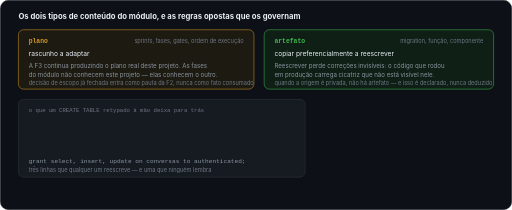
t = 0.00 s
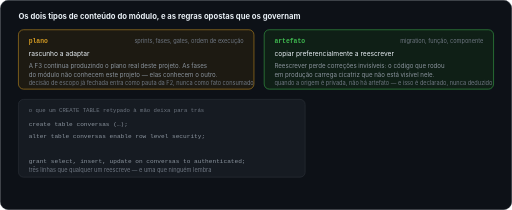
t = 2.00 s
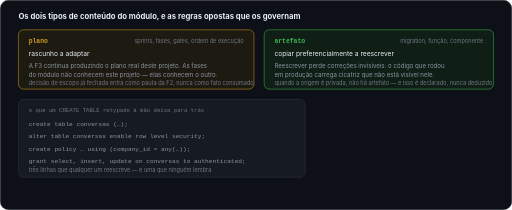
t = 3.47 s
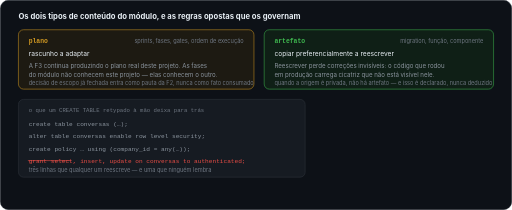
t = 5.29 s
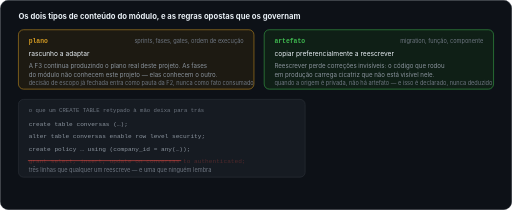
t = 6.62 s
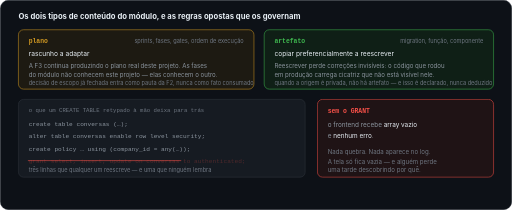
t = 8.30 s

The animated SVG that drew these frames (rendered in a browser with its animation timeline set to each time). Animation: 5 CSS @keyframes rules; frames cover the first 8.30 s, repeats indefinitely.

<?xml version="1.0" encoding="UTF-8"?>
<svg xmlns="http://www.w3.org/2000/svg" width="1000" height="410" viewBox="0 0 1000 410" role="img" aria-label="Plano e artefato têm regras opostas: o plano é rascunho a adaptar, o artefato de produção é para copiar. Reescrever perde correções invisíveis, como o GRANT que só se manifesta em array vazio sem erro.">
<title>Plano e artefato: regras opostas, e a cicatriz que a reescrita perde</title>
<style>
.m{font-family:ui-monospace,SFMono-Regular,Menlo,Consolas,'Liberation Mono',monospace}
.s{font-family:-apple-system,BlinkMacSystemFont,'Segoe UI',Roboto,Helvetica,Arial,sans-serif}
.mut{fill:#8b949e}.dim{fill:#6e7681}.br{fill:#e6edf3}
@keyframes ln{0%{opacity:0;transform:translateX(-6px)}4%{opacity:1;transform:none}92%{opacity:1;transform:none}96%,100%{opacity:0;transform:none}}
@keyframes lost{0%,30%{opacity:1;fill:#8b949e}36%{opacity:1;fill:#f85149}44%{opacity:.25;fill:#f85149}92%{opacity:.25;fill:#f85149}96%,100%{opacity:1;fill:#8b949e}}
@keyframes strike{0%,36%{width:0px}44%{width:300px}92%{width:300px}96%,100%{width:0px}}
@keyframes conseq{0%,48%{opacity:0;transform:translateY(6px)}54%{opacity:1;transform:none}92%{opacity:1;transform:none}96%,100%{opacity:0;transform:none}}
@keyframes tdd{0%,74%{opacity:0;transform:scale(.94)}79%{opacity:1;transform:none}94%{opacity:1;transform:none}97%,100%{opacity:0;transform:none}}
.l{opacity:0;animation-name:ln;animation-duration:14s;animation-timing-function:cubic-bezier(.2,.7,.2,1);animation-iteration-count:infinite}
</style>

<rect x="0.5" y="0.5" width="999" height="409" rx="16" fill="#0d1117" stroke="#30363d"/>
<text class="s br" x="36" y="38" font-size="15" font-weight="700">Os dois tipos de conteúdo do módulo, e as regras opostas que os governam</text>

<!-- plano -->
<rect x="36" y="58" width="460" height="116" rx="10" fill="#1d1a12" stroke="#d29922"/>
<text class="m" x="56" y="84" font-size="12.5" font-weight="700" fill="#d29922">plano</text>
<text class="s dim" x="476" y="84" text-anchor="end" font-size="11">sprints, fases, gates, ordem de execução</text>
<text class="s br" x="56" y="110" font-size="13">rascunho a adaptar</text>
<text class="s mut" x="56" y="132" font-size="12">A F3 continua produzindo o plano real deste projeto. As fases</text>
<text class="s mut" x="56" y="150" font-size="12">do módulo não conhecem este projeto — elas conhecem o outro.</text>
<text class="s dim" x="56" y="166" font-size="11">decisão de escopo já fechada entra como pauta da F2, nunca como fato consumado</text>

<!-- artefato -->
<rect x="516" y="58" width="448" height="116" rx="10" fill="#0f1f16" stroke="#3fb950"/>
<text class="m" x="536" y="84" font-size="12.5" font-weight="700" fill="#3fb950">artefato</text>
<text class="s dim" x="944" y="84" text-anchor="end" font-size="11">migration, função, componente</text>
<text class="s br" x="536" y="110" font-size="13">copiar preferencialmente a reescrever</text>
<text class="s mut" x="536" y="132" font-size="12">Reescrever perde correções invisíveis: o código que rodou</text>
<text class="s mut" x="536" y="150" font-size="12">em produção carrega cicatriz que não está visível nele.</text>
<text class="s dim" x="536" y="166" font-size="11">quando a origem é privada, não há artefato — e isso é declarado, nunca deduzido</text>

<!-- a cicatriz -->
<rect x="36" y="194" width="560" height="152" rx="10" fill="#161b22" stroke="#30363d"/>
<text class="m dim" x="56" y="218" font-size="11">o que um CREATE TABLE retypado à mão deixa para trás</text>
<g class="m" font-size="12">
  <text x="56" y="246" class="l mut" style="animation-delay:0.4s">create table conversas (…);</text>
  <text x="56" y="270" class="l mut" style="animation-delay:1.2s">alter table conversas enable row level security;</text>
  <text x="56" y="294" class="l mut" style="animation-delay:2s">create policy … using (company_id = any(…));</text>
  <g>
    <text x="56" y="318" class="mut" style="animation:lost 14s ease-in-out infinite">grant select, insert, update on conversas to authenticated;</text>
    <rect x="54" y="313" width="0" height="1.5" fill="#f85149" style="animation:strike 14s cubic-bezier(.3,0,.2,1) infinite"/>
  </g>
</g>
<text class="s dim" x="56" y="336" font-size="11">três linhas que qualquer um reescreve — e uma que ninguém lembra</text>

<!-- consequência -->
<g opacity="0" style="animation:conseq 14s cubic-bezier(.2,.7,.2,1) infinite">
  <rect x="620" y="194" width="344" height="152" rx="10" fill="#1f1315" stroke="#f85149"/>
  <text class="m" x="640" y="220" font-size="12.5" font-weight="700" fill="#f85149">sem o GRANT</text>
  <text class="s mut" x="640" y="248" font-size="12.5">o frontend recebe <tspan class="br">array vazio</tspan></text>
  <text class="s mut" x="640" y="270" font-size="12.5">e <tspan class="br">nenhum erro</tspan>.</text>
  <text class="s dim" x="640" y="300" font-size="12">Nada quebra. Nada aparece no log.</text>
  <text class="s dim" x="640" y="320" font-size="12">A tela só fica vazia — e alguém perde</text>
  <text class="s dim" x="640" y="336" font-size="12">uma tarde descobrindo por quê.</text>
</g>

<!-- tdd -->
<g opacity="0" style="animation:tdd 14s cubic-bezier(.2,.7,.2,1) infinite;transform-box:fill-box;transform-origin:center">
  <rect x="36" y="362" width="928" height="32" rx="16" fill="#0d1117" stroke="#3fb950"/>
  <text class="s" x="500" y="383" text-anchor="middle" font-size="12" fill="#e6edf3">O plano se adapta, o artefato se copia — e <tspan fill="#3fb950" font-weight="600">as duas coisas passam pela auditoria da F5 e pelo TDD da F6</tspan>. Artefato copiado sem teste é dívida, não atalho.</text>
</g>
</svg>
